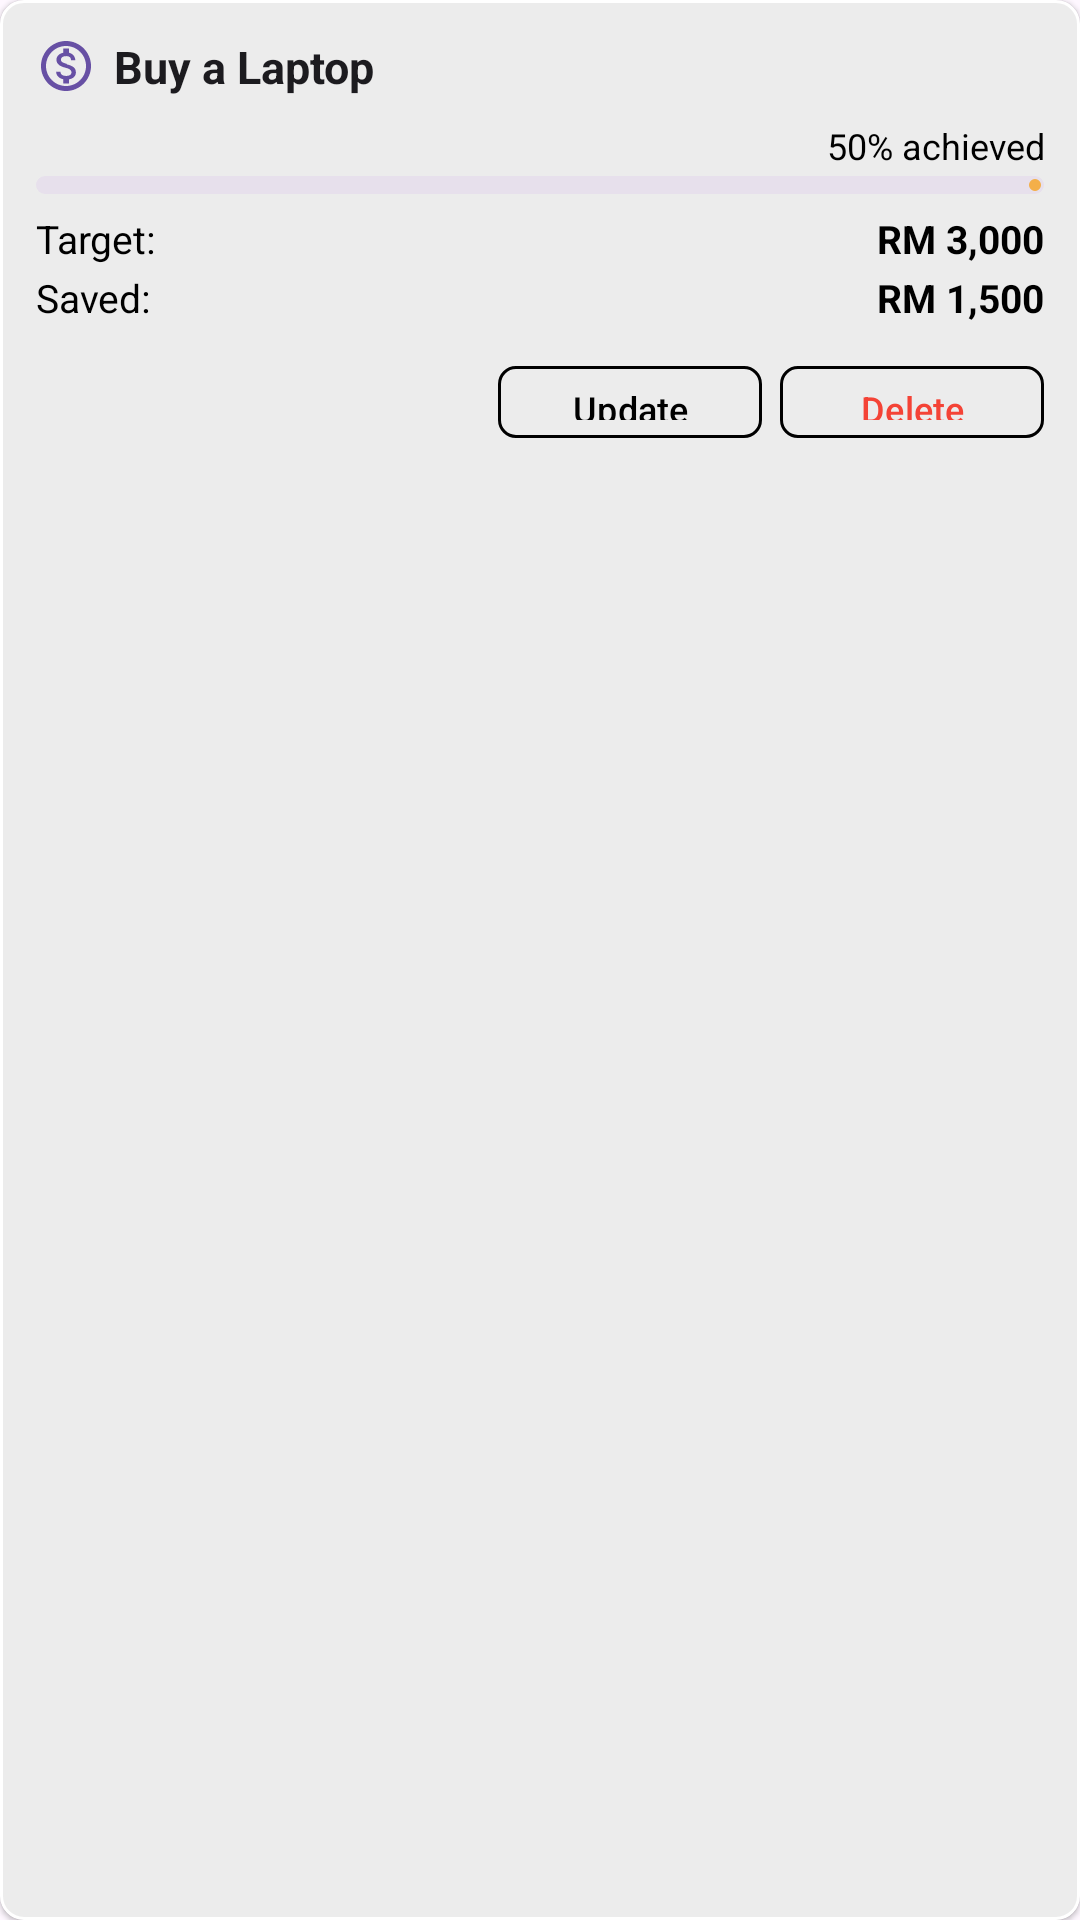

Here is an Android app screen rendered from its layout file. Give the layout XML and the strings, colors and styles it references.
<!-- AndroidManifest.xml: application theme Theme.MyBudget -->
<!-- res/layout/goal_item.xml -->
<?xml version="1.0" encoding="utf-8"?>
<com.google.android.material.card.MaterialCardView xmlns:android="http://schemas.android.com/apk/res/android"
    xmlns:app="http://schemas.android.com/apk/res-auto"
    android:layout_width="match_parent"
    android:layout_height="wrap_content"
    xmlns:tools="http://schemas.android.com/tools"
    android:layout_marginHorizontal="8dp"
    android:layout_marginVertical="4dp"
    app:cardCornerRadius="8dp"
    app:strokeColor="@color/white"
    app:strokeWidth="1dp"
    app:cardElevation="1dp"
    app:rippleColor="@color/primaryContainer">

    <LinearLayout
        android:layout_width="match_parent"
        android:layout_height="wrap_content"
        android:orientation="vertical"
        android:padding="12dp">

        
        <LinearLayout
            android:layout_width="match_parent"
            android:layout_height="wrap_content"
            android:orientation="horizontal"
            android:gravity="center_vertical">

            <ImageView
                android:layout_width="20dp"
                android:layout_height="20dp"
                android:src="@drawable/ic_goal"
                app:tint="@color/primary"
                android:layout_marginEnd="6dp"
                tools:ignore="ContentDescription" />

            <TextView
                android:id="@+id/goal_title"
                android:layout_width="wrap_content"
                android:layout_height="wrap_content"
                android:text="Buy a Laptop"
                android:textSize="15sp"
                android:textStyle="bold"
                android:textColor="@color/onSurface"
                android:maxLines="1"
                android:ellipsize="end" />
        </LinearLayout>

        
        <LinearLayout
            android:layout_width="match_parent"
            android:layout_height="wrap_content"
            android:orientation="vertical"
            android:layout_marginTop="8dp">

            <TextView
                android:id="@+id/goal_progress_text"
                android:layout_width="match_parent"
                android:layout_height="wrap_content"
                android:text="50% achieved"
                android:textSize="12sp"
                android:textColor="@color/black"
                android:textAlignment="textEnd"
                android:layout_marginBottom="2dp"/>

            <com.google.android.material.progressindicator.LinearProgressIndicator
                android:id="@+id/goal_progress_bar"
                android:layout_width="match_parent"
                android:layout_height="6dp"
                app:trackCornerRadius="3dp"
                app:trackThickness="6dp"
                app:indicatorColor="@color/buttonPrimary"
                app:trackColor="@color/surfaceVariant"
                android:progress="50" />
        </LinearLayout>

        
        <GridLayout
            android:layout_width="match_parent"
            android:layout_height="wrap_content"
            android:columnCount="2"
            android:layout_marginTop="6dp">

            <TextView
                android:layout_width="wrap_content"
                android:layout_height="wrap_content"
                android:text="Target:"
                android:textSize="13sp"
                android:textColor="@color/black" />

            <TextView
                android:id="@+id/goal_target"
                android:layout_width="wrap_content"
                android:layout_height="wrap_content"
                android:text="RM 3,000"
                android:textSize="13sp"
                android:textStyle="bold"
                android:textColor="@color/black"
                android:layout_gravity="end"/>

            <TextView
                android:layout_width="wrap_content"
                android:layout_height="wrap_content"
                android:text="Saved:"
                android:textSize="13sp"
                android:textColor="@color/black"
                android:layout_marginTop="2dp" />

            <TextView
                android:id="@+id/goal_saved"
                android:layout_width="wrap_content"
                android:layout_height="wrap_content"
                android:text="RM 1,500"
                android:textSize="13sp"
                android:textStyle="bold"
                android:textColor="@color/black"
                android:layout_marginTop="2dp"
                android:layout_gravity="end"/>
        </GridLayout>

        
        <LinearLayout
            android:layout_width="match_parent"
            android:layout_height="wrap_content"
            android:orientation="horizontal"
            android:gravity="end"
            android:layout_marginTop="10dp">

            <com.google.android.material.button.MaterialButton
                android:id="@+id/btn_update_goal"
                style="@style/Widget.Material3.Button.OutlinedButton"
                android:layout_width="wrap_content"
                android:layout_height="32dp"
                android:text="Update"
                android:textSize="12sp"
                android:textColor="@color/black"
                app:strokeColor="@color/black"
                app:strokeWidth="1dp"
                app:cornerRadius="6dp"
                android:layout_marginEnd="6dp"/>

            <com.google.android.material.button.MaterialButton
                android:id="@+id/btn_delete_goal"
                style="@style/Widget.Material3.Button.OutlinedButton"
                android:layout_width="wrap_content"
                android:layout_height="32dp"
                android:text="Delete"
                android:textSize="12sp"
                android:textColor="@color/error"
                app:strokeColor="@color/black"
                app:strokeWidth="1dp"
                app:cornerRadius="6dp"/>
        </LinearLayout>

    </LinearLayout>
</com.google.android.material.card.MaterialCardView>
<!-- resources referenced by this layout -->
<resources>
  <color name="black">#FF000000</color>
  <color name="buttonPrimary">@color/colorPrimary</color>
  <color name="error">#F44336</color>
  <color name="onSurface">#1C1B1F</color>
  <color name="primary">#6750A4</color>
  <color name="primaryContainer">#EADDFF</color>
  <color name="surfaceVariant">#E7E0EC</color>
  <color name="white">#FFFFFFFF</color>
  <!-- drawable ic_goal (drawable) -->
  <vector xmlns:android="http://schemas.android.com/apk/res/android"
      android:width="24dp"
      android:height="24dp"
      android:viewportWidth="24"
      android:viewportHeight="24">
      <path
          android:fillColor="@color/primary"
          android:pathData="M12,2C6.48,2 2,6.48 2,12s4.48,10 10,10 10,-4.48 10,-10S17.52,2 12,2zm0,18c-4.41,0-8,-3.59-8,-8s3.59,-8 8,-8 8,3.59 8,8 -3.59,8 -8,8zm.31,-8.86c-1.77,-0.45-2.34,-0.94-2.34,-1.67 0,-0.84 0.79,-1.43 2.1,-1.43 1.38,0 1.9,0.66 1.94,1.64h1.71c-0.05,-1.34-0.87,-2.57-2.49,-2.97V5H10.9v1.69c-1.51,0.32-2.72,1.3-2.72,2.81 0,1.79 1.49,2.69 3.66,3.21 1.95,0.46 2.34,1.15 2.34,1.87 0,0.53-0.39,1.39-2.1,1.39-1.6,0-2.23,-0.72-2.32,-1.64H8.04c0.1,1.7 1.36,2.66 2.86,2.97V19h2.34v-1.67c1.52,-0.29 2.72,-1.16 2.73,-2.77 0,-1.9-1.49,-2.7-3.66,-3.22z"/>
  </vector>
  <style name="Theme.MyBudget" parent="Base.Theme.MyBudget">
          
          <item name="android:statusBarColor">@color/background_color</item>
          <item name="android:windowLightStatusBar">true</item>
  
          <item name="colorSecondary">@color/colorSecondary</item>
          
          <item name="colorPrimary">@color/black</item>
          <item name="colorPrimaryVariant">@color/black</item>
          <item name="colorOnPrimary">@color/black</item>
      </style>
  <color name="colorPrimary">#F4AF49</color>
  <style name="Base.Theme.MyBudget" parent="Theme.Material3.DayNight.NoActionBar">
          <item name="colorSurface">@color/background_color</item>
          <item name="colorOnSurface">@color/primaryText</item>
          <item name="colorPrimaryContainer">@color/primaryContainer</item>
          <item name="colorSurfaceVariant">@color/colorSurfaceVariant</item>
          <item name="colorSurfaceContainerHigh">@color/colorSurfaceContainerHigh</item>
          <item name="colorOnSurfaceVariant">@color/colorOnSurfaceVariant</item>
          <item name="colorOutline">@color/colorOutline</item>
  
      </style>
  <color name="background_color">#F9F9F9</color>
  <color name="colorSecondary">#F2A93D</color>
  <color name="primaryText">@color/textPrimary</color>
  <color name="colorSurfaceVariant">#F5F0E9</color>
  <color name="colorSurfaceContainerHigh">#FFFFFF</color>
  <color name="colorOnSurfaceVariant">#888888</color>
  <color name="colorOutline">#E0E0E0</color>
  <color name="textPrimary">#000000</color>
</resources>
